Dataset: images (GitHub, JunmyeongPark/yolo26_kant). Classes: knob, sign green, sign off, sign red, sign yellow.

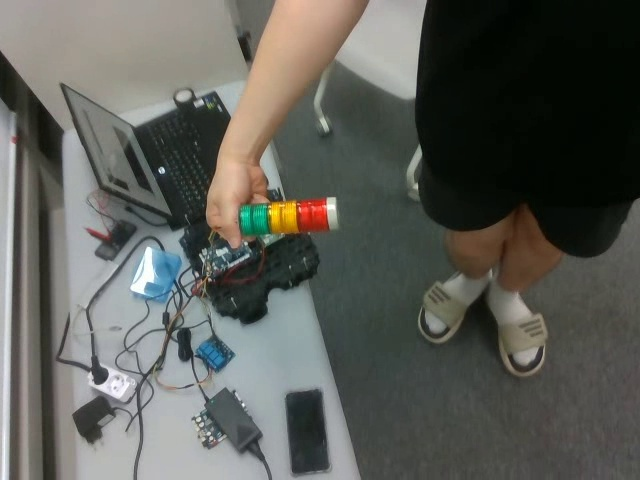
Label: sign off

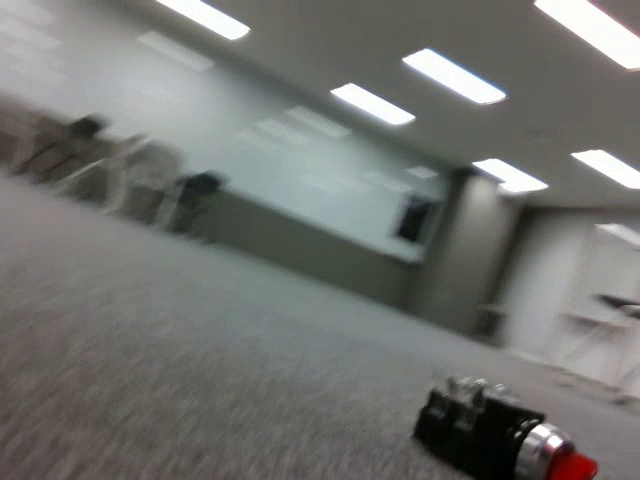
Label: knob

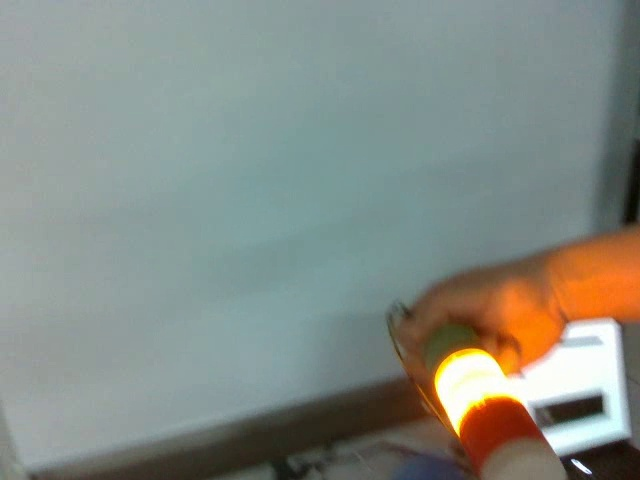
Label: sign yellow

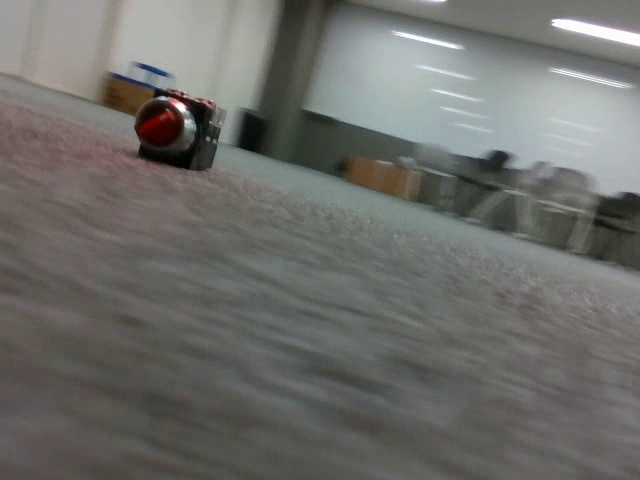
Label: knob

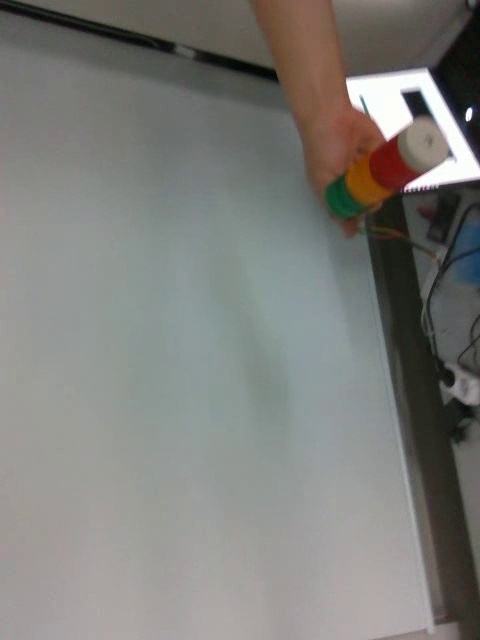
Label: sign off

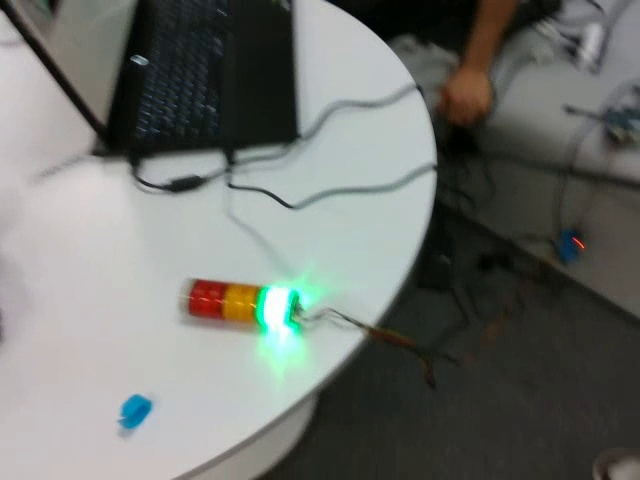
Label: sign green
